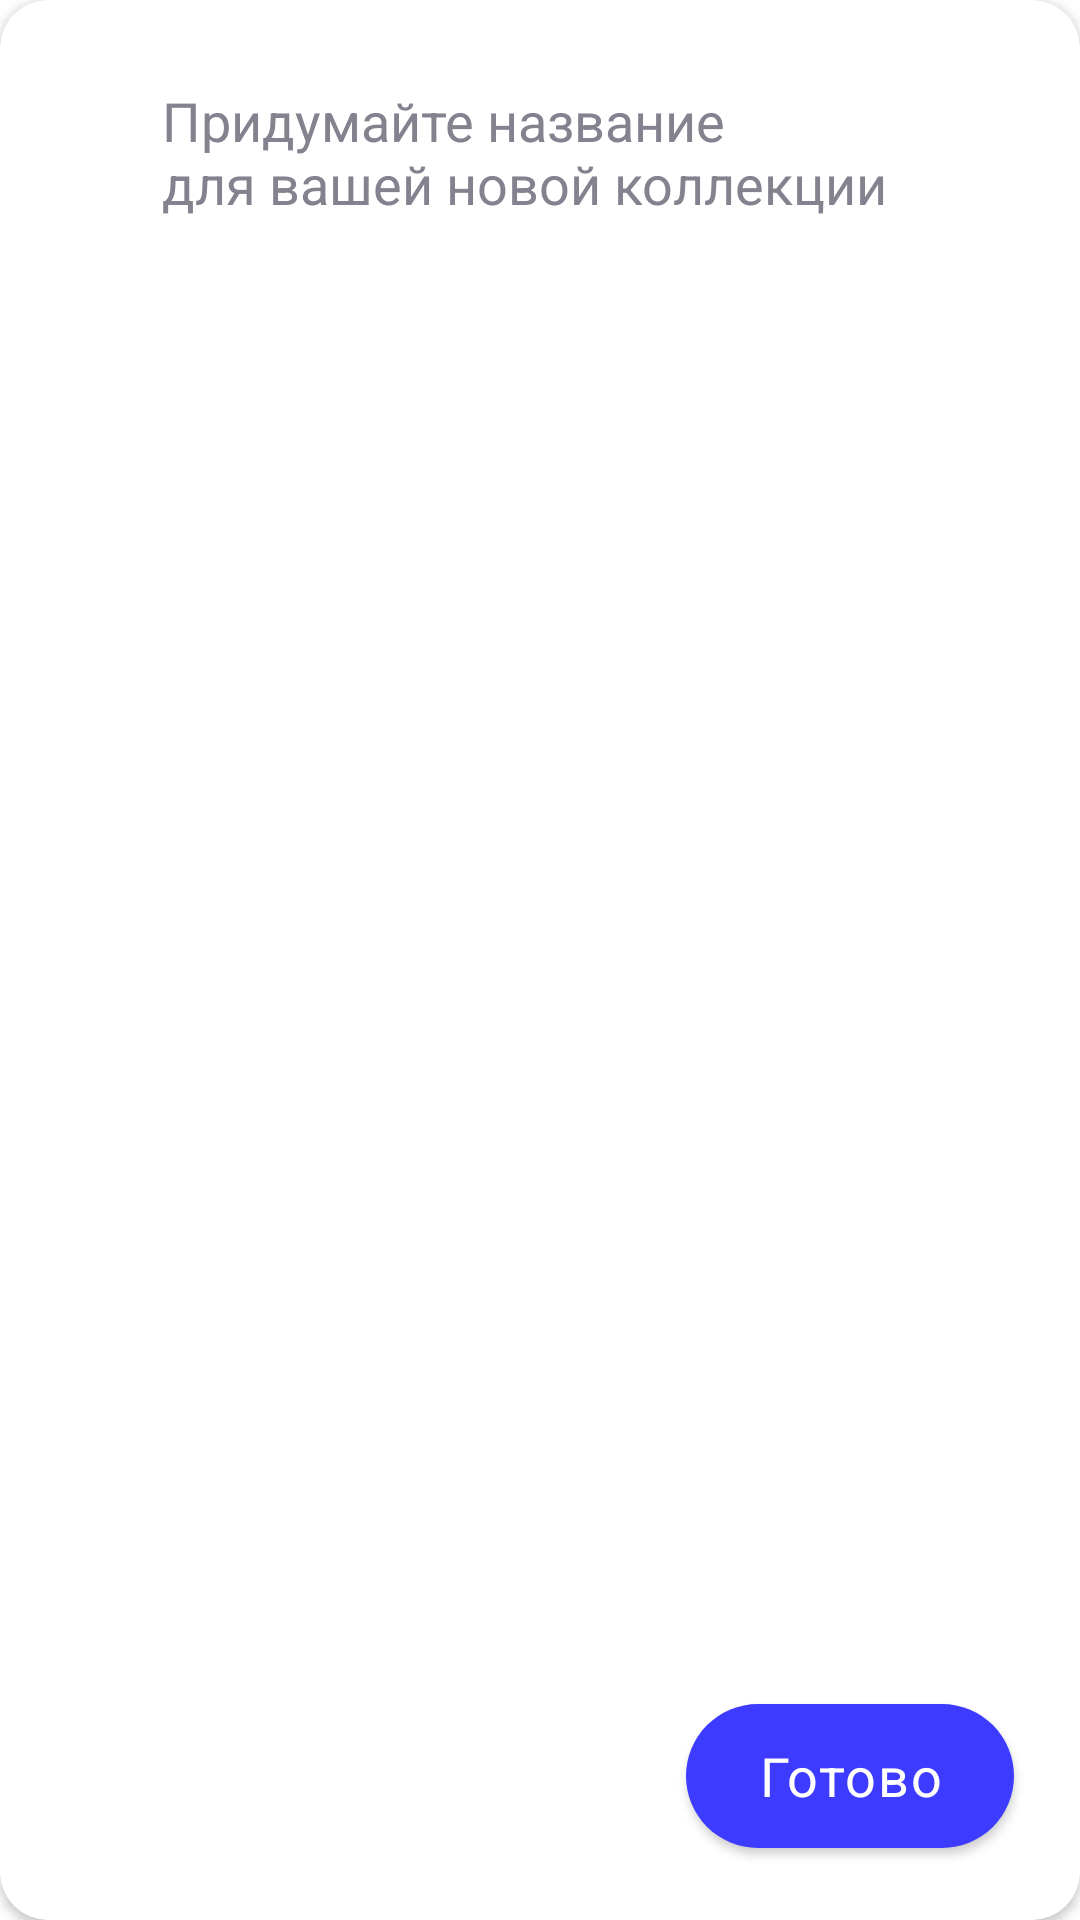

Produce the Android XML layout that renders to this screen, including the resource entries it uses.
<!-- AndroidManifest.xml: application theme Theme.Skillcinema -->
<!-- res/layout/dialog_edit_collection.xml -->
<?xml version="1.0" encoding="utf-8"?>
<androidx.cardview.widget.CardView xmlns:android="http://schemas.android.com/apk/res/android"
    xmlns:app="http://schemas.android.com/apk/res-auto"
    android:layout_width="308dp"
    android:layout_height="240dp"
    xmlns:tools="http://schemas.android.com/tools"
    android:layout_margin="8dp"
    android:elevation="2dp"
    app:cardCornerRadius="16dp">

    <androidx.appcompat.widget.AppCompatEditText
        android:id="@+id/edittext_dialog_profile"
        android:layout_width="260dp"
        android:layout_height="160dp"
        android:layout_gravity="center_horizontal"
        android:layout_marginTop="24dp"
        android:background="@color/transparent"
        android:gravity="top"
        android:hint="@string/dialog_hint_profile"
        android:padding="4dp"
        android:textColor="@color/black_text"
        android:textColorHint="@color/hint_color"
        app:hintTextAppearance="@style/SkillcinemaText" />

    <androidx.appcompat.widget.AppCompatButton
        android:id="@+id/done_dialog_profile"
        style="@style/BlueButtonStyle"
        android:layout_width="wrap_content"
        android:layout_height="wrap_content"
        android:layout_gravity="bottom|end"
        android:layout_marginEnd="22dp"
        android:layout_marginBottom="24dp"
        android:text="@string/done_dialog_profile" />

    <androidx.appcompat.widget.AppCompatImageView
        android:id="@+id/close_edit_dialog"
        android:layout_width="23dp"
        android:layout_height="23dp"
        android:layout_gravity="top|end"
        android:layout_marginTop="20dp"
        android:layout_marginEnd="22dp"
        android:clickable="true"
        android:src="@drawable/ic_x"
        android:tint="@color/black_text"
        tools:ignore="TouchTargetSizeCheck" />

</androidx.cardview.widget.CardView>
<!-- resources referenced by this layout -->
<resources>
  <color name="black_text">#272727</color>
  <color name="transparent">#00FFFFFF</color>
  <string name="dialog_hint_profile">Придумайте название \nдля вашей новой коллекции</string>
  <string name="done_dialog_profile">Готово</string>
  <style name="BlueButtonStyle" parent="Theme.AppCompat">
          <item name="android:background">@drawable/rounded_button</item>
          <item name="android:textAppearance">@style/SkillcinemaText.Medium</item>
          <item name="android:textSize">18sp</item>
          <item name="android:textColor">@color/white</item>
      </style>
  <style name="SkillcinemaText" parent="TextAppearance.MaterialComponents.Body1">
          <item name="android:textSize">18sp</item>
          <item name="fontFamily">@font/graphik_semibold</item>
          <item name="android:textColor">@color/black_text</item>
      </style>
  <style name="Theme.Skillcinema" parent="Theme.MaterialComponents.Light.DarkActionBar">
          
          <item name="colorPrimary">@color/purple_500</item>
          <item name="colorPrimaryVariant">@color/purple_700</item>
          <item name="colorOnPrimary">@color/white</item>
          
          <item name="colorSecondary">@color/teal_200</item>
          <item name="colorSecondaryVariant">@color/teal_700</item>
          <item name="colorOnSecondary">@color/black</item>
          
          <item name="android:statusBarColor">@color/white</item>
          
      </style>
  <!-- drawable rounded_button (drawable) -->
  <?xml version="1.0" encoding="utf-8"?>
  <shape xmlns:android="http://schemas.android.com/apk/res/android">
  
      <padding
          android:bottom="8dp"
          android:left="24dp"
          android:right="24dp"
          android:top="8dp" />
  
      <solid android:color="@color/app_blue" />
  
      <corners android:radius="56dp" />
  
  </shape>
  <style name="SkillcinemaText.Medium">
          <item name="fontFamily">@font/graphik_medium</item>
          <item name="android:textSize">14sp</item>
          <item name="android:textColor">@color/black_text</item>
      </style>
  <color name="white">#FFFFFFFF</color>
  <color name="purple_500">#FF6200EE</color>
  <color name="purple_700">#FF3700B3</color>
  <color name="teal_200">#FF03DAC5</color>
  <color name="teal_700">#FF018786</color>
  <color name="black">#FF000000</color>
  <color name="app_blue">#3D3BFF</color>
</resources>
